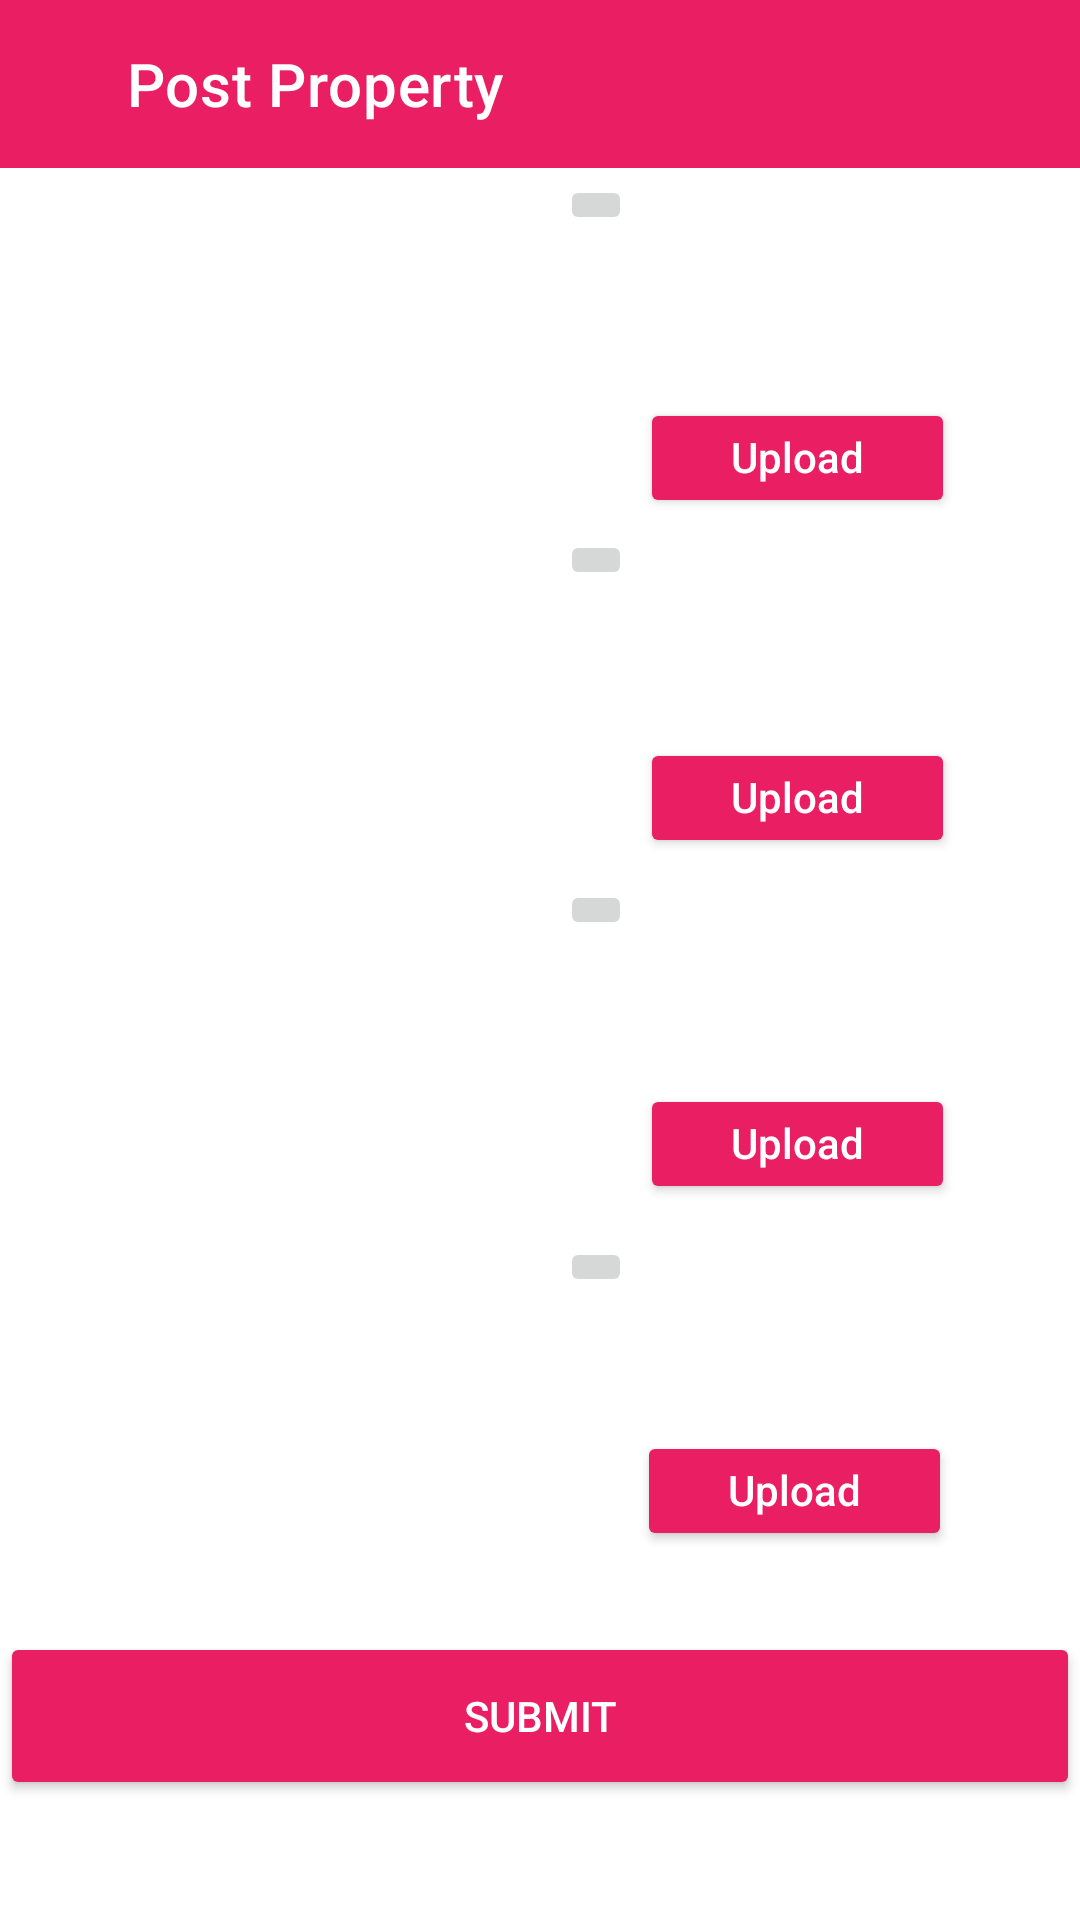

The Android layout XML behind this screen, and the referenced resources:
<!-- AndroidManifest.xml: application theme Theme.Try_home -->
<!-- res/layout/activity_post_prop_form3.xml -->
<?xml version="1.0" encoding="utf-8"?>
<androidx.constraintlayout.widget.ConstraintLayout xmlns:android="http://schemas.android.com/apk/res/android"
    xmlns:app="http://schemas.android.com/apk/res-auto"
    xmlns:tools="http://schemas.android.com/tools"
    android:layout_width="match_parent"
    android:background="@color/white"

    android:layout_height="match_parent"
    tools:context=".Post_prop_form">

    <androidx.appcompat.widget.Toolbar
        android:id="@+id/toolbar"
        android:layout_width="match_parent"
        android:layout_height="wrap_content"
        android:background="?attr/colorPrimary"
        android:minHeight="?attr/actionBarSize"
        app:titleTextColor="@color/white"
        android:backgroundTint="#E91E63"
        android:theme="?attr/actionBarTheme"
        app:title="     Post Property"
        tools:ignore="MissingConstraints" />

    <androidx.constraintlayout.widget.ConstraintLayout
        android:layout_width="match_parent"
        android:layout_height="match_parent"
        tools:layout_editor_absoluteX="-60dp"
        tools:layout_editor_absoluteY="-61dp">

        <Button
            android:id="@+id/btn_image"
            android:backgroundTint="#E91E63"
            android:layout_width="105dp"
            android:textColor="@color/white"
            android:layout_height="40dp"
            android:textAllCaps="false"
            android:text="Upload Image"
            app:layout_constraintBottom_toBottomOf="parent"
            app:layout_constraintEnd_toEndOf="parent"
            app:layout_constraintHorizontal_bias="0.836"
            app:layout_constraintStart_toStartOf="parent"
            app:layout_constraintTop_toTopOf="parent"
            app:layout_constraintVertical_bias="0.221"
            tools:ignore="MissingConstraints" />

        <Button
            android:id="@+id/btn_image2"
            android:layout_width="105dp"
            android:textAllCaps="false"
            android:layout_height="40dp"
            android:textColor="@color/white"
            android:text="Upload Image"
            android:backgroundTint="#E91E63"
            app:layout_constraintBottom_toBottomOf="parent"
            app:layout_constraintEnd_toEndOf="parent"
            app:layout_constraintHorizontal_bias="0.836"
            app:layout_constraintStart_toStartOf="parent"
            app:layout_constraintTop_toTopOf="parent"
            app:layout_constraintVertical_bias="0.41"
            tools:ignore="MissingConstraints" />

        <Button
            android:id="@+id/btn_image3"
            android:textColor="@color/white"
            android:layout_width="105dp"
            android:textAllCaps="false"
            android:backgroundTint="#E91E63"
            android:layout_height="40dp"
            android:text="Upload Image"
            app:layout_constraintBottom_toBottomOf="parent"
            app:layout_constraintEnd_toEndOf="parent"
            app:layout_constraintHorizontal_bias="0.836"
            app:layout_constraintStart_toStartOf="parent"
            app:layout_constraintTop_toTopOf="parent"
            app:layout_constraintVertical_bias="0.602"
            tools:ignore="MissingConstraints" />

        <Button
            android:id="@+id/btn_image4"
            android:layout_width="105dp"
            android:textAllCaps="false"
            android:layout_height="40dp"
            android:textColor="@color/white"
            android:text="Upload Image"
            android:backgroundTint="#E91E63"
            app:layout_constraintBottom_toBottomOf="parent"
            app:layout_constraintEnd_toEndOf="parent"
            app:layout_constraintHorizontal_bias="0.833"
            app:layout_constraintStart_toStartOf="parent"
            app:layout_constraintTop_toTopOf="parent"
            app:layout_constraintVertical_bias="0.795"
            tools:ignore="MissingConstraints" />

        <Button
            android:id="@+id/btn_submit"
            android:layout_width="match_parent"
            android:layout_height="56dp"
            android:layout_marginBottom="40dp"
            android:text="Submit"
            android:textColor="@color/white"
            android:backgroundTint="#E91E63"
            app:layout_constraintBottom_toBottomOf="parent"
            app:layout_constraintEnd_toEndOf="parent"
            app:layout_constraintHorizontal_bias="1.0"
            app:layout_constraintStart_toStartOf="parent"
            app:layout_constraintTop_toBottomOf="@+id/btn_image"
            app:layout_constraintVertical_bias="1.0" />

        <ImageView
            android:id="@+id/imageView_1"
            android:layout_width="190dp"
            android:layout_height="125dp"
            app:layout_constraintBottom_toBottomOf="parent"
            app:layout_constraintEnd_toEndOf="parent"
            app:layout_constraintHorizontal_bias="0.126"
            app:layout_constraintStart_toStartOf="parent"
            app:layout_constraintTop_toTopOf="parent"
            app:layout_constraintVertical_bias="0.131"
            tools:srcCompat="@tools:sample/backgrounds/scenic" />

        <ImageView
            android:id="@+id/imageView_2"
            android:layout_width="190dp"
            android:layout_height="125dp"
            app:layout_constraintBottom_toBottomOf="parent"
            app:layout_constraintEnd_toEndOf="parent"
            app:layout_constraintHorizontal_bias="0.126"
            app:layout_constraintStart_toStartOf="parent"
            app:layout_constraintTop_toTopOf="parent"
            app:layout_constraintVertical_bias="0.341"
            tools:srcCompat="@tools:sample/backgrounds/scenic" />

        <ImageView
            android:id="@+id/imageView_3"
            android:layout_width="190dp"
            android:layout_height="125dp"
            app:layout_constraintBottom_toBottomOf="parent"
            app:layout_constraintEnd_toEndOf="parent"
            app:layout_constraintHorizontal_bias="0.126"
            app:layout_constraintStart_toStartOf="parent"
            app:layout_constraintTop_toTopOf="parent"
            app:layout_constraintVertical_bias="0.557"
            tools:srcCompat="@tools:sample/backgrounds/scenic" />

        <ImageView
            android:id="@+id/imageView_4"
            android:layout_width="190dp"
            android:layout_height="125dp"
            app:layout_constraintBottom_toBottomOf="parent"
            app:layout_constraintEnd_toEndOf="parent"
            app:layout_constraintHorizontal_bias="0.126"
            app:layout_constraintStart_toStartOf="parent"
            app:layout_constraintTop_toTopOf="parent"
            app:layout_constraintVertical_bias="0.772"
            tools:srcCompat="@tools:sample/backgrounds/scenic" />

        <ImageButton
            android:id="@+id/imageButton"
            android:layout_width="wrap_content"
            android:layout_height="wrap_content"
            app:layout_constraintBottom_toBottomOf="parent"
            app:layout_constraintEnd_toEndOf="parent"
            app:layout_constraintHorizontal_bias="0.556"
            app:layout_constraintStart_toStartOf="parent"
            app:layout_constraintTop_toTopOf="parent"
            app:layout_constraintVertical_bias="0.094"
            app:srcCompat="@drawable/baseline_close_24" />

        <ImageButton
            android:id="@+id/imageButton2"
            android:layout_width="wrap_content"
            android:layout_height="wrap_content"
            app:layout_constraintBottom_toBottomOf="parent"
            app:layout_constraintEnd_toEndOf="parent"
            app:layout_constraintHorizontal_bias="0.556"
            app:layout_constraintStart_toStartOf="parent"
            app:layout_constraintTop_toTopOf="parent"
            app:layout_constraintVertical_bias="0.285"
            app:srcCompat="@drawable/baseline_close_24" />

        <ImageButton
            android:id="@+id/imageButton3"
            android:layout_width="wrap_content"
            android:layout_height="wrap_content"
            app:layout_constraintBottom_toBottomOf="parent"
            app:layout_constraintEnd_toEndOf="parent"
            app:layout_constraintHorizontal_bias="0.556"
            app:layout_constraintStart_toStartOf="parent"
            app:layout_constraintTop_toTopOf="parent"
            app:layout_constraintVertical_bias="0.473"
            app:srcCompat="@drawable/baseline_close_24" />

        <ImageButton
            android:id="@+id/imageButton4"
            android:layout_width="wrap_content"
            android:layout_height="wrap_content"
            app:layout_constraintBottom_toBottomOf="parent"
            app:layout_constraintEnd_toEndOf="parent"
            app:layout_constraintHorizontal_bias="0.556"
            app:layout_constraintStart_toStartOf="parent"
            app:layout_constraintTop_toTopOf="parent"
            app:layout_constraintVertical_bias="0.665"
            app:srcCompat="@drawable/baseline_close_24" />


    </androidx.constraintlayout.widget.ConstraintLayout>


</androidx.constraintlayout.widget.ConstraintLayout>
<!-- resources referenced by this layout -->
<resources>
  <color name="white">#FFFFFFFF</color>
  <style name="Theme.Try_home" parent="Theme.MaterialComponents.DayNight.NoActionBar">
          
          <item name="colorPrimary">@color/my_blue</item> // appbar back groud
          <item name="colorPrimaryVariant">@color/white</item>
          <item name="colorOnPrimary">@color/white</item>
          
          <item name="colorSecondary">@color/teal_200</item>
          <item name="colorSecondaryVariant">@color/teal_700</item>
          <item name="colorOnSecondary">@color/black</item>
          
          <item name="android:statusBarColor">@color/black</item>
          
      </style>
  <color name="my_blue">#2068A5</color>
  <color name="teal_200">#FF03DAC5</color>
  <color name="teal_700">#FF018786</color>
  <color name="black">#FF000000</color>
</resources>
